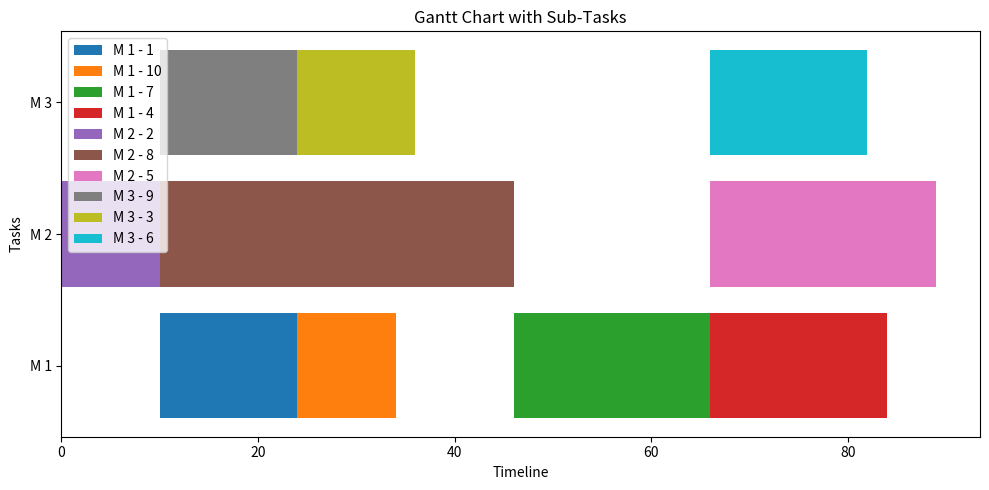

Here is the Python script that generated this plot:
import numpy as np
import random
import matplotlib.pyplot as plt
import math
def are_all_elements_identical(array):
    # Return True for empty arrays
    if not array:
        return True

    # Check if every element is identical to the first one
    first_element = array[0]
    return all(element == first_element for element in array)
def find_largest_element(array):
    if not array:
        return None, None  # Return None if the array is empty

    max_element = max(array)
    index_of_max = array.index(max_element)

    return max_element, index_of_max

def check_column_zeros(matrix, column_index):
    num_rows = len(matrix)
    # Start iterating from the second row (index 1)
    for row in range(1, num_rows):
        if matrix[row][column_index] != 0:
            return False  # If any element is not 0, return False

    return True  # All elements in the column are 0


def column_same(matrix, c1, c2):
    matrix_np = np.array(matrix, dtype=object)  # Convert the list of lists to a NumPy array
    c1_column = matrix_np[:, c1]
    c2_column = matrix_np[:, c2]
    columns_are_same = np.array_equal(c1_column, c2_column)
    return columns_are_same


def add_row_with_zeros(matrix):
    n, m = matrix.shape  # Get the current number of rows (n) and columns (m)
    # Create a new row filled with zeros
    new_row = np.zeros((1, m), dtype=matrix.dtype)
    # Use np.vstack to stack the original matrix and the new row vertically
    new_matrix = np.vstack((matrix, new_row))
    return new_matrix

def copy_and_add_column(matrix, column_index):
    # Copy the specified column from the matrix
    copied_column = matrix[:, column_index:column_index + 1].copy()
    # Add the copied column as a new column on the right
    matrix_with_added_column = np.hstack((matrix, copied_column))
    return matrix_with_added_column
    

def check_colum_first_n_elem (matrix,index1,index2, n):
    for i in range(1,n+1):
        if matrix [i][index1]== matrix [i][index2]:
            return True
        else:
            return False
        
def reset(matrix):
    original_size= len(matrix)-1
    #print('original size'+str(original_size))
    for i in range (1,original_size+1):
        for j in range(1,original_size+1):
            if matrix[i][j]==-1:
                if len(matrix)==original_size+1 or check_colum_first_n_elem(matrix,j,-1,original_size)== False:
                    matrix=copy_and_add_column(matrix,j)
                    matrix=add_row_with_zeros(matrix)
                    matrix[-1][j]=1
                    #print('this is ij:'+str((i,j)))
                    
                elif check_colum_first_n_elem(matrix,j,-1,original_size)== True:
                    #print('HERE'+str((i,j)))
                    matrix[-1][j]=1
                matrix[i][j]=0
    return matrix




def set_initial_info (matrix_reset):
    column=len(matrix_reset) #the first is none
    row = 2 # The fourth row is for the result
    matrix_output = [[[] for _ in range(column)] for _ in range(row)]
    matrix_output[1] = [1] * column #set the second row to 1
    start= []
    
    for i in range(1,len(matrix_reset)):
       # print('here'+str(i))
        if check_column_zeros(matrix_reset,i)==True:
            start.append(i)
    for elem in start:
        matrix_output[0][elem]=None
        matrix_output[1][elem]=0
    for i in range(1,len(matrix_reset)): # i is column
        for j in range(1,len(matrix_reset)): # j is row
            if matrix_reset[j][i]==1:
                #print('here is matrix reset ji=1:'+str(j)+','+str(i))
                matrix_output[0][i]= j
                #print('matrix out put [0][i]:'+str(i)+' , i ='+str(j))
            if matrix_reset[j][i]==-1: 
                matrix_output[0][i].append(j)
    return matrix_output

def check_row (matrix_ini_info,i):
    row_to_check = matrix_ini_info[i]
    if all(element == -1 for element in row_to_check[1:]):
        return True
    else:
       return False


#table 2 and 3
def find_solution(matrix_ini_info_original):
    matrix_ini_info=matrix_ini_info_original
    list_solution=[]
    while check_row(matrix_ini_info,1)==False:
        random_number = random.randint(1, len(matrix_ini_info[1])-1) #the whole interval is inclusive
        if matrix_ini_info[1][random_number] ==0:
            list_solution.append(random_number)
           # print('problem!!!'+str(random_number))
            matrix_ini_info[1][random_number]=-1

            #check which elem in row 1 contains this selected task
            for j in range(len(matrix_ini_info[0])):
            # Check if the element is a list
                if isinstance(matrix_ini_info[0][j], list):
                # Iterate through elements within the inner list
                    for element in matrix_ini_info[0][j]:
                    # Perform your check here for each element
                        if element== random_number :
                            #print(f"Element {element} meets the condition.*list")
                            if matrix_ini_info[1][j] ==1: #ensure that it is not been done yet
                                matrix_ini_info[1][j]=0
                                #print('new ready:'+str(j))
                            #print(check_row(matrix_ini_info,1))
                        #else:
                            # print(f"Element {element} does not meet the condition.")
                else: # if it is not list
                # Perform your check for non-list elements here
                    if matrix_ini_info[0][j]==random_number :
                        #print(f"Element {matrix_ini[0][j]} meets the condition.*not list")
                        if matrix_ini_info[1][j] ==1:
                            matrix_ini_info[1][j]=0
                           # print('new ready:'+str(j))
                        #print(check_row(matrix_ini_info,1))
    #print('matrix_ini_info_original')
    #print(matrix_ini_info_original)
    return list_solution  #v1 list

def assign_machine (list_solution, machine_array, original_task):
    #print('assign machine: ')
    list_solution = [elem for elem in list_solution if elem <= original_task]

    n = len(machine_array)
    list_v2 = [0] * n
    for i in range(n):
        for j in range(len(list_solution)):
            if i+1 == list_solution[j]:
                list_v2[j]=array_machine[i]

    v1v2= [list_solution,list_v2]
    print(v1v2)
    return v1v2   #this does not have dume start, and only contains the real tasks
#for calculation of time and gantt chart
class Machine:
    def __init__(self, name, tasks=None):
        self.name = name
        self.tasks = tasks or []

    def add_task(self, name, start_time, end_time):
        self.tasks.append(Task(name, start_time, end_time))

class Task:
    def __init__(self, name, start_time, end_time):
        self.name = name
        self.start_time = start_time
        self.end_time = end_time


def time_cal(time_matrix, v1v2, original_matrix,v2_num): #v2_num is the machine number
    finished_task=[]
    # create v2_num machines
    lists = {i: [] for i in range(v2_num)}
    for i in range (len(v1v2[0])):
        #print('this is loop #'+str(i+1))
        mytask= Task(None,None,None)
        mytask.name= v1v2[0][i]
        #print('This is task :'+str(mytask.name))
        machine= v1v2[1][i]
        duration = time_matrix[1][mytask.name]

        new_begin_time=1000000
        if check_column_zeros(original_matrix, mytask.name) == False: #preatep is neccessary
                list_prereq_must= []  #and op
                list_prereq_or=[]    # or op
                for i in range(1,len(original_matrix)):
                    if original_matrix[i][mytask.name]==-1:
                        list_prereq_or.append(i)
                    elif original_matrix[i][mytask.name]==1:
                        list_prereq_must.append(i)
                #print('list_prereq_must: ')
                #for elm1 in list_prereq_must:
                    #print(elm1)
                #print('list_prereq_or: ')
                #for elm2 in list_prereq_or:
                    #print(elm2)
                #result_must = all(elem in list_prereq_must for elem in finished_task)
                #print('result must: '+ str(result_must))
                #result_or = set(list_prereq_or).intersection(finished_task)#problem
                #print('result or: '+ str(result_or))
                #print('here!!!do not go inside here')               
                #if result_must or result_or:      #????????
                max_endtime=0
                    #print('!!do not go inside here')
                    #check must_list, logic is all
                
                for sublist in lists:
                        for elem in  lists[sublist]:
                            if elem.name in list_prereq_must:
                                #print('elem.name in must: '+str(elem.name))
                                end_time = elem.end_time
                                #print('elem.endtime in list_prereq_must:')
                                #print(end_time)
                                #get the latest one from the must list
                                if end_time>max_endtime:
                                    max_endtime= end_time
                                    
                    #check or_list
                min_endtime=0
                for sublist in lists:
                        for task in lists[sublist]:
                            #print('hdo not go inside here')
                            if task.name in list_prereq_or:
                                if min_endtime==0:
                                   min_endtime= task.end_time
                                   
                                else:
                                    if task.end_time < min_endtime:
                                        min_endtime =task.end_time
                                #print('min_endtime: '+ str(min_endtime))
                maxtime_prereq= max(max_endtime,min_endtime)
                non_prereq_endtime=0
                if  lists[machine-1]:
                    non_prereq_endtime = lists[machine-1][-1].end_time
                new_begin_time=max(maxtime_prereq,non_prereq_endtime)
                #print('new begin time: '+str(new_begin_time))
        else:  # no need for prestep
                #print('!do not go inside here')
                if lists[machine-1]:  #if the machine is not empty
                    new_begin_time = lists[machine-1][-1].end_time
                else:
                    new_begin_time=0
                    mytask.end_time = time_matrix[1][mytask.name]
                


        mytask.start_time= new_begin_time
        mytask.end_time= mytask.start_time + duration
            #print('here!!!do not go inside here')
        lists[machine-1].append(mytask)
        finished_task.append(mytask.name)
        
    return lists

def draw_ganttchart(ganttchart):
    fig, ax = plt.subplots(figsize=(10, 5))

    # Plot the Gantt chart bars for tasks and sub-tasks
    for i, (task_name, sub_tasks) in enumerate(ganttchart):
        for j, (sub_task_name, start_date, end_date) in enumerate(sub_tasks):
            y_coord = i  # Adjust the y-coordinate to be the same as the parent task
            ax.barh(
                y_coord,
                width=end_date - start_date,
                left=start_date,
                label=f"{task_name} - {sub_task_name}"
            )

    # Beautify the plot
    plt.yticks(range(len(ganttchart)), [task_name for task_name, _ in ganttchart])  # Set y-axis labels to task names
    plt.xlabel("Timeline")
    plt.ylabel("Tasks")
    plt.title("Gantt Chart with Sub-Tasks")

    # Add a legend
    plt.legend(loc="upper left")

    # Display the Gantt chart
    plt.tight_layout()
    plt.show()


def maxtime(listoflists):
    #print('Max time of 3 machines: ')
    max_time=0
    for list in listoflists.values():
        for elem in list:
            #print(str(elem.name)+';'+str(elem.start_time)+';'+str(elem.end_time))
            if elem.end_time>max_time:
                max_time=elem.end_time
    return max_time

def crossover(l1,l2):
    l1_a1=[]
    a2=[]
    for i in l1:
        l1_a1.append(random.randint(1, 2))
        a2.append(random.randint(1, 2))
    l1copy = l1[:]
    l2copy = l2[:]
    lb1=[]
    for i in range(len(l1)):
        if l1_a1[i]==1 :
            if l1copy[0] not in lb1:
                lb1.append(l1copy[0])
                l1copy.pop(0)
            elif l1copy[0] in lb1:
                l1copy= [element for element in l1copy if element not in lb1]
                lb1.append(l1copy[0])
        else: 
            if l2copy[0] not in lb1:
                lb1.append(l2copy[0])
                l2copy.pop(0)
            elif l2copy[0] in lb1:
                l2copy= [element for element in l2copy if element not in lb1]
                lb1.append(l2copy[0])

    l1copy = l1[:]
    l2copy = l2[:]
    lb2=[]
    for i in range(len(l1)):
        if a2[i]==1 :
            if l1copy[0] not in lb2:
                lb2.append(l1copy[0])
                l1copy.pop(0)
            elif l1copy[0] in lb2:
                l1copy= [element for element in l1copy if element not in lb2]
                lb2.append(l1copy[0])
        else: 
            if l2copy[0] not in lb2:
                lb2.append(l2copy[0])
                l2copy.pop(0)
            elif l2copy[0] in lb2:
                l2copy= [element for element in l2copy if element not in lb2]
                lb2.append(l2copy[0])
    return lb1,lb2

def softmax(matrix):
    int_list=matrix[0]
    # Custom transformation to assign probabilities
    transformed_int_list = [max(int_list) - x for x in int_list]

    # Set a temperature parameter
    temperature = 11

    # Apply softmax function to the transformed list with adjusted temperature
    probabilities = np.exp(np.array(transformed_int_list) / temperature) / np.sum(np.exp(np.array(transformed_int_list) / temperature))

    # Print the probabilities of each integer
    #for i, num in enumerate(int_list):
       # print(f"Probability of {num}: {probabilities[i]:.3f}")

    # Select an integer based on the computed probabilities
    selected_int = np.random.choice(int_list, p=probabilities)

    # Select an integer based on the computed probabilities
    selected_int = np.random.choice(int_list, p=probabilities)
    selected_index = np.where(int_list == selected_int)[0]
   
    #print(f"\nSelected integer: {selected_int}")
    #print(f"Index of selected integer: {selected_index}")
    return selected_int,selected_index[0]

#info input

matrix_p = np.array([
    [None, None, None, None, None, None, None, None, None, None,None],  # row 0
    [None, 0, 0, 0, 0, 0, 0, 0, 0, 0, 0],  # row 1
    [None, -1, 0, 0, 0, 0, 0, 0, -1, -1, -1],  # row 2
    [None, -1, 0, 0, 0, 0, 0, 0, -1, -1, -1],  # row 3
    [None, 0, 0, 0, 0, 0, 0, 0, 0, 0, 0],  # row 4
    [None, 0, 0, 0, 0, 0, 0, 0, 0, 0, 0],  # row 5
    [None, 0, 0, 0, 0, 0, 0, 0, 0, 0, 0],  # row 6
    [None, 0, 0, 0, 0, 1, 1, 0, 0, 0, 0],  # row 7
    [None, 0, 0, 0, 1, 0, 0, 1, 0, 0, 0],  # row 8
    [None, 0, 0, 0, 0, 0, 0, 0, 0, 0, 0],  # row 9
    [None, 0, 0, 0, 0, 0, 0, 0, 0, 0, 0],  # row 10
], dtype=object)

reseted_matrix = reset(matrix_p)
print(reseted_matrix)
   
matrix_time = np.array([
    [None, 1,2,3,4,5,6,7,8,9,10],  # row 0
    [None, 14,10,12,18,23,16,20,36,14,10],  # row 1
], dtype=object)
listoffinalbabies_time=[]
listoffinalbabies_solution=[]

array_machine = [1,2,3,1,2,3,1,2,3,1]



# get some solutions
list_ga=[]
for i in range(6):
    matrix_reset= reset(matrix_p)
    matrix_ini =set_initial_info(matrix_reset)
    #print(matrix_ini)
    inimatrix=matrix_ini
    list_so= find_solution(matrix_ini)
    v1andv2= assign_machine(list_so,array_machine,10)
    list_ga.append(v1andv2)
list_time=[]
for i in range(6):
        ind=i
        listoflists_2=time_cal(matrix_time,list_ga[ind],matrix_p,3)
        list_time.append(maxtime(listoflists_2))
#print(list_time)
#print('listga5')
#for i in range(5):
   # print(list_ga[i])

#draw ganttchart
ganttchart=  [(f"M {i+1}", [(task.name, task.start_time, task.end_time) for task in sublist]) for i, sublist in listoflists_2.items()]
#print('Time is: '+str(max_time))
print(ganttchart)
draw_ganttchart(ganttchart)



array_of_int = np.array(list_time)

    # Get the indices of the top 5 smallest elements
indices_of_top_5_smallest = np.argsort(array_of_int)[:5]

    # Extract the top 5 smallest elements and their indices
top_5_smallest = array_of_int[indices_of_top_5_smallest]
indices_array = np.array(indices_of_top_5_smallest)
#print('top5')
#print(top_5_smallest)
    # Create the desired matrix
time_and_index = np.array([top_5_smallest, indices_array])

    # Print the resulting matrix
#print("time_and_index:")
#print(time_and_index)

def update_solution_list(listoflist,n):
    if n==0:
        return listoflist
    else:
        indices_parents=[]
        for i in range(4):
            selection,index=softmax(time_and_index)
            indices_parents.append(index)
        #print('indices_parents:')
        list_selected_solution=[]
        for elem in time_and_index[1]:
                list_selected_solution.append(list_ga[elem])
        papa1=list_selected_solution[indices_parents[0]]
        mama1=list_selected_solution[indices_parents[1]]
       # print('mama1')
       # print(mama1)
       # print('papa1')
       # print(papa1)
        baby1,baby2=crossover(papa1[0],mama1[0])
       # print('baby1')
       # print(baby1)
        baby1_m=assign_machine(baby1,array_machine,len(baby1))
       # print(baby1_m)
       # print('baby2')
       # print(baby2)
        baby2_m=assign_machine(baby2,array_machine,len(baby2))
        babylist=[]
        babylist.append(baby1_m)
        babylist.append(baby2_m)
        papa2=list_selected_solution[indices_parents[2]]
        mama2=list_selected_solution[indices_parents[3]]

        baby3,baby4=crossover(papa2[0],mama2[0])
       # print('baby3')
       # print(baby3)
        baby3_m=assign_machine(baby3,array_machine,len(baby3))
        #print(baby3_m)
       # print('baby4')
       # print(baby4)
        baby4_m=assign_machine(baby4,array_machine,len(baby4))
        babylist.append(baby4_m)
        babylist.append(baby4_m)
        #print(baby4_m)

        list_time_new=[]
        for i in range(len(babylist)):
                ind=i
                listoflists_21=time_cal(matrix_time,babylist[ind],matrix_p,3)
                list_time_new.append(maxtime(listoflists_21))
        #print(list_time_new)
        for elem in list_time_new:
            listoffinalbabies_time.append(elem)
        for elem in babylist:
            listoffinalbabies_solution.append(elem)
        new_solution=listoffinalbabies_solution
        original_time=[]
        for i in range(len(listoflist)):
            
            time=time_cal(matrix_time,listoflist[i],matrix_p,3)
            original_time.append(maxtime(time))
        print('orgina time')
        print(original_time)
        print('new time')
        print(list_time_new)


        max_index = max(range(len(original_time)), key=lambda i: original_time[i])

# Find index of the smallest value in list_time_new
        min_index = min(range(len(list_time_new)), key=lambda i: list_time_new[i])
        # Replace values in original_tim with values from list_time_new
        if original_time[max_index] > list_time_new[min_index]:
            original_time[max_index] = list_time_new[min_index]
            listoflist[max_index]=new_solution[min_index]
            #print(original_time)
       
        #print(f"Updated list after iteration {n}: {listoflist}")
        print(f"time of {n}: {min(original_time)}")
       # print(f"time of {n}: {original_time}")
        return update_solution_list(listoflist,n-1)
        

listsolution=update_solution_list(list_ga,20)
print(listsolution)

